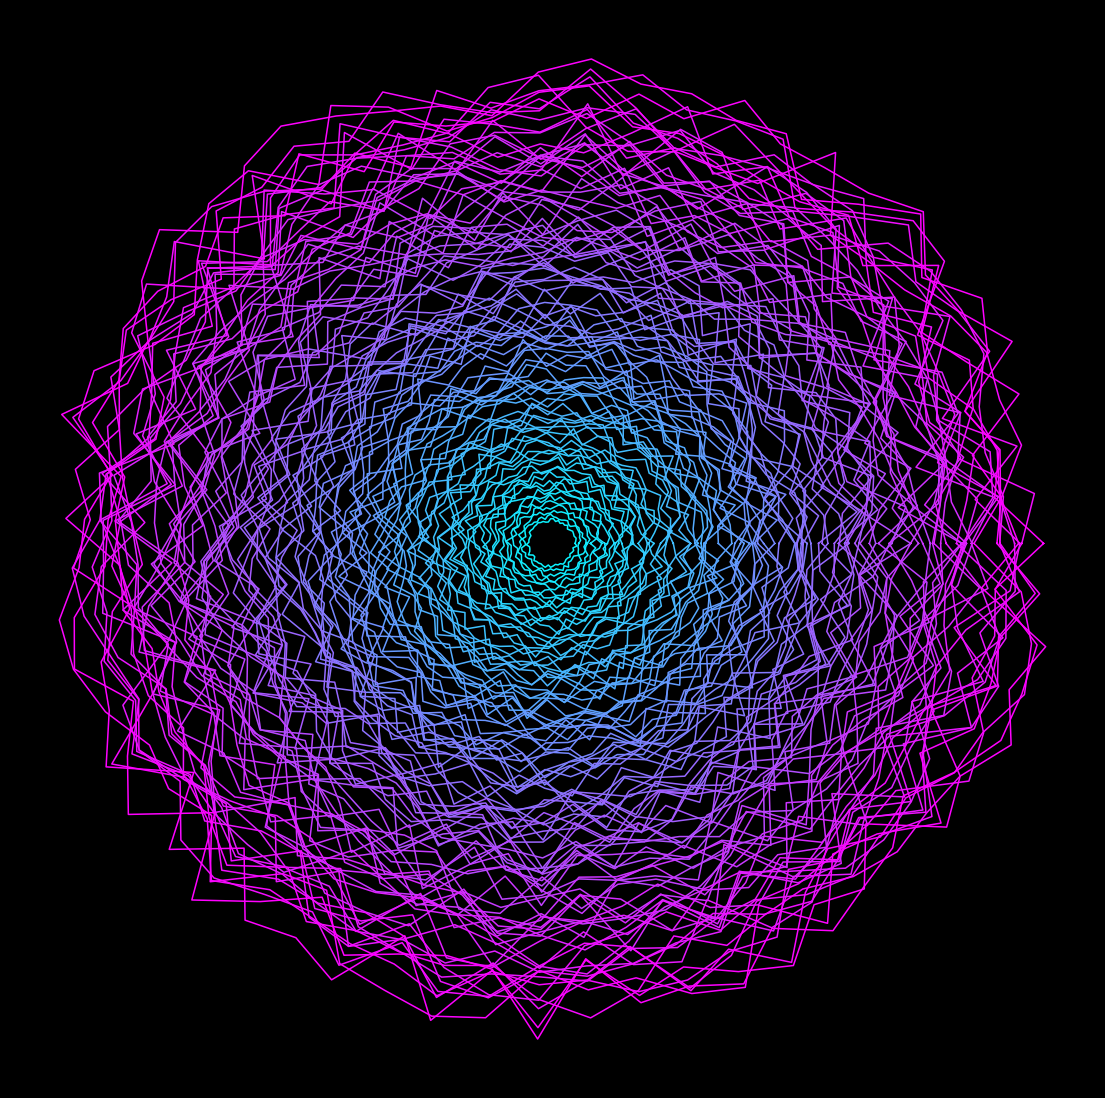

The script that saved this image: (Note: this script raises an exception after producing the figure.)
from math import pi

import matplotlib.pylab as plt
import numpy as np

p = plt.figure(figsize=(14, 14), facecolor='black', dpi=400)
p = plt.axis('off')
for z in np.linspace(1, 20, 100):
    n = 60
    c, s = np.cos(np.linspace(0, 2 * pi, n)), np.sin(np.linspace(0, 2 * pi, n))
    r0 = np.random.uniform(1 * z, 1.2 * z)
    r = [r0] + list(np.random.uniform(1 * z, 1.2 * z, n - 2)) + [r0]

    plt.plot(
        [c[i] * r[i] for i in range(n)],
        [s[i] * r[i] for i in range(n)],
        lw=1.1,
        color=plt.cm.cool(z / 20),
    )
plt.savefig(f'C:/Users/<user>/Pictures/RandomPlots/20032020.PNG', facecolor='black')
